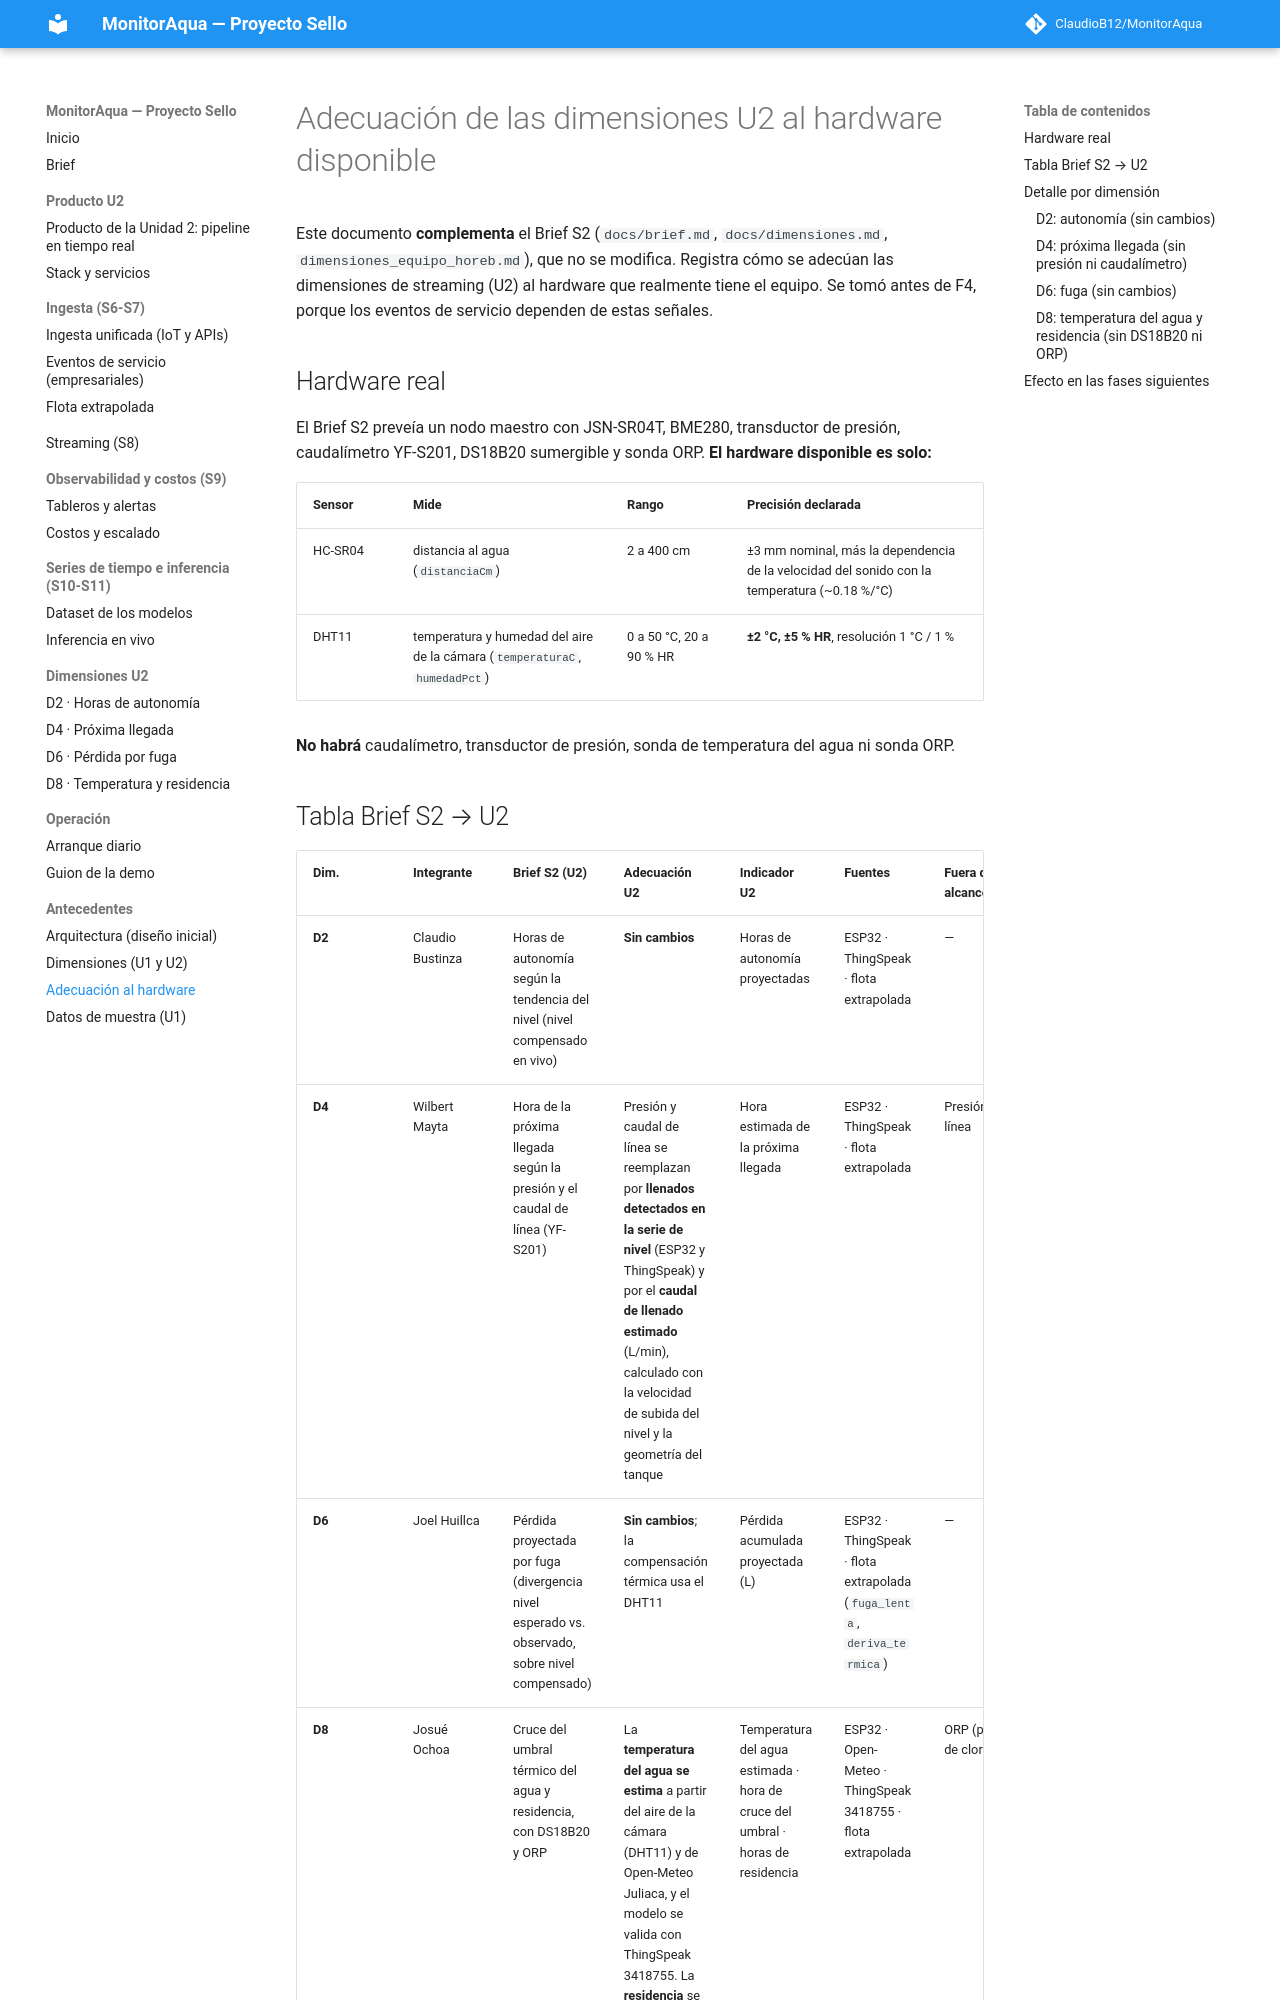

repository: ClaudioB12/MonitorAqua · page: adecuacion-dimensiones-u2/index.html · generator: mkdocs

# Adecuación de las dimensiones U2 al hardware disponible

Este documento **complementa** el Brief S2 (`docs/brief.md`, `docs/dimensiones.md`, `dimensiones_equipo_horeb.md`),
que no se modifica. Registra cómo se adecúan las dimensiones de streaming (U2) al hardware que realmente tiene el
equipo. Se tomó antes de F4, porque los eventos de servicio dependen de estas señales.

## Hardware real

El Brief S2 preveía un nodo maestro con JSN-SR04T, BME280, transductor de presión, caudalímetro YF-S201, DS18B20
sumergible y sonda ORP. **El hardware disponible es solo:**

| Sensor | Mide | Rango | Precisión declarada |
|---|---|---|---|
| HC-SR04 | distancia al agua (`distanciaCm`) | 2 a 400 cm | ±3 mm nominal, más la dependencia de la velocidad del sonido con la temperatura (~0.18 %/°C) |
| DHT11 | temperatura y humedad del aire de la cámara (`temperaturaC`, `humedadPct`) | 0 a 50 °C, 20 a 90 % HR | **±2 °C, ±5 % HR**, resolución 1 °C / 1 % |

**No habrá** caudalímetro, transductor de presión, sonda de temperatura del agua ni sonda ORP.

## Tabla Brief S2 → U2

| Dim. | Integrante | Brief S2 (U2) | Adecuación U2 | Indicador U2 | Fuentes | Fuera de alcance |
|---|---|---|---|---|---|---|
| **D2** | Claudio Bustinza | Horas de autonomía según la tendencia del nivel (nivel compensado en vivo) | **Sin cambios** | Horas de autonomía proyectadas | ESP32 · ThingSpeak · flota extrapolada | — |
| **D4** | Wilbert Mayta | Hora de la próxima llegada según la presión y el caudal de línea (YF-S201) | Presión y caudal de línea se reemplazan por **llenados detectados en la serie de nivel** (ESP32 y ThingSpeak) y por el **caudal de llenado estimado** (L/min), calculado con la velocidad de subida del nivel y la geometría del tanque | Hora estimada de la próxima llegada | ESP32 · ThingSpeak · flota extrapolada | Presión de línea |
| **D6** | Joel Huillca | Pérdida proyectada por fuga (divergencia nivel esperado vs. observado, sobre nivel compensado) | **Sin cambios**; la compensación térmica usa el DHT11 | Pérdida acumulada proyectada (L) | ESP32 · ThingSpeak · flota extrapolada (`fuga_lenta`, `deriva_termica`) | — |
| **D8** | Josué Ochoa | Cruce del umbral térmico del agua y residencia, con DS18B20 y ORP | La **temperatura del agua se estima** a partir del aire de la cámara (DHT11) y de Open-Meteo Juliaca, y el modelo se valida con ThingSpeak 3418755. La **residencia** se calcula desde los llenados del ESP32 | Temperatura del agua estimada · hora de cruce del umbral · horas de residencia | ESP32 · Open-Meteo · ThingSpeak 3418755 · flota extrapolada | ORP (proxy de cloro) |

**Environment Agency UK y USGS no sostienen ninguna dimensión.** Sirven para:

- aportar volumen real al pipeline;
- demostrar el watermark de fuentes lentas (llegan con 25 a 54 min de atraso; consulta `lentas_agg` de F3);
- mostrar el escalado a decenas de sensores.

## Detalle por dimensión
